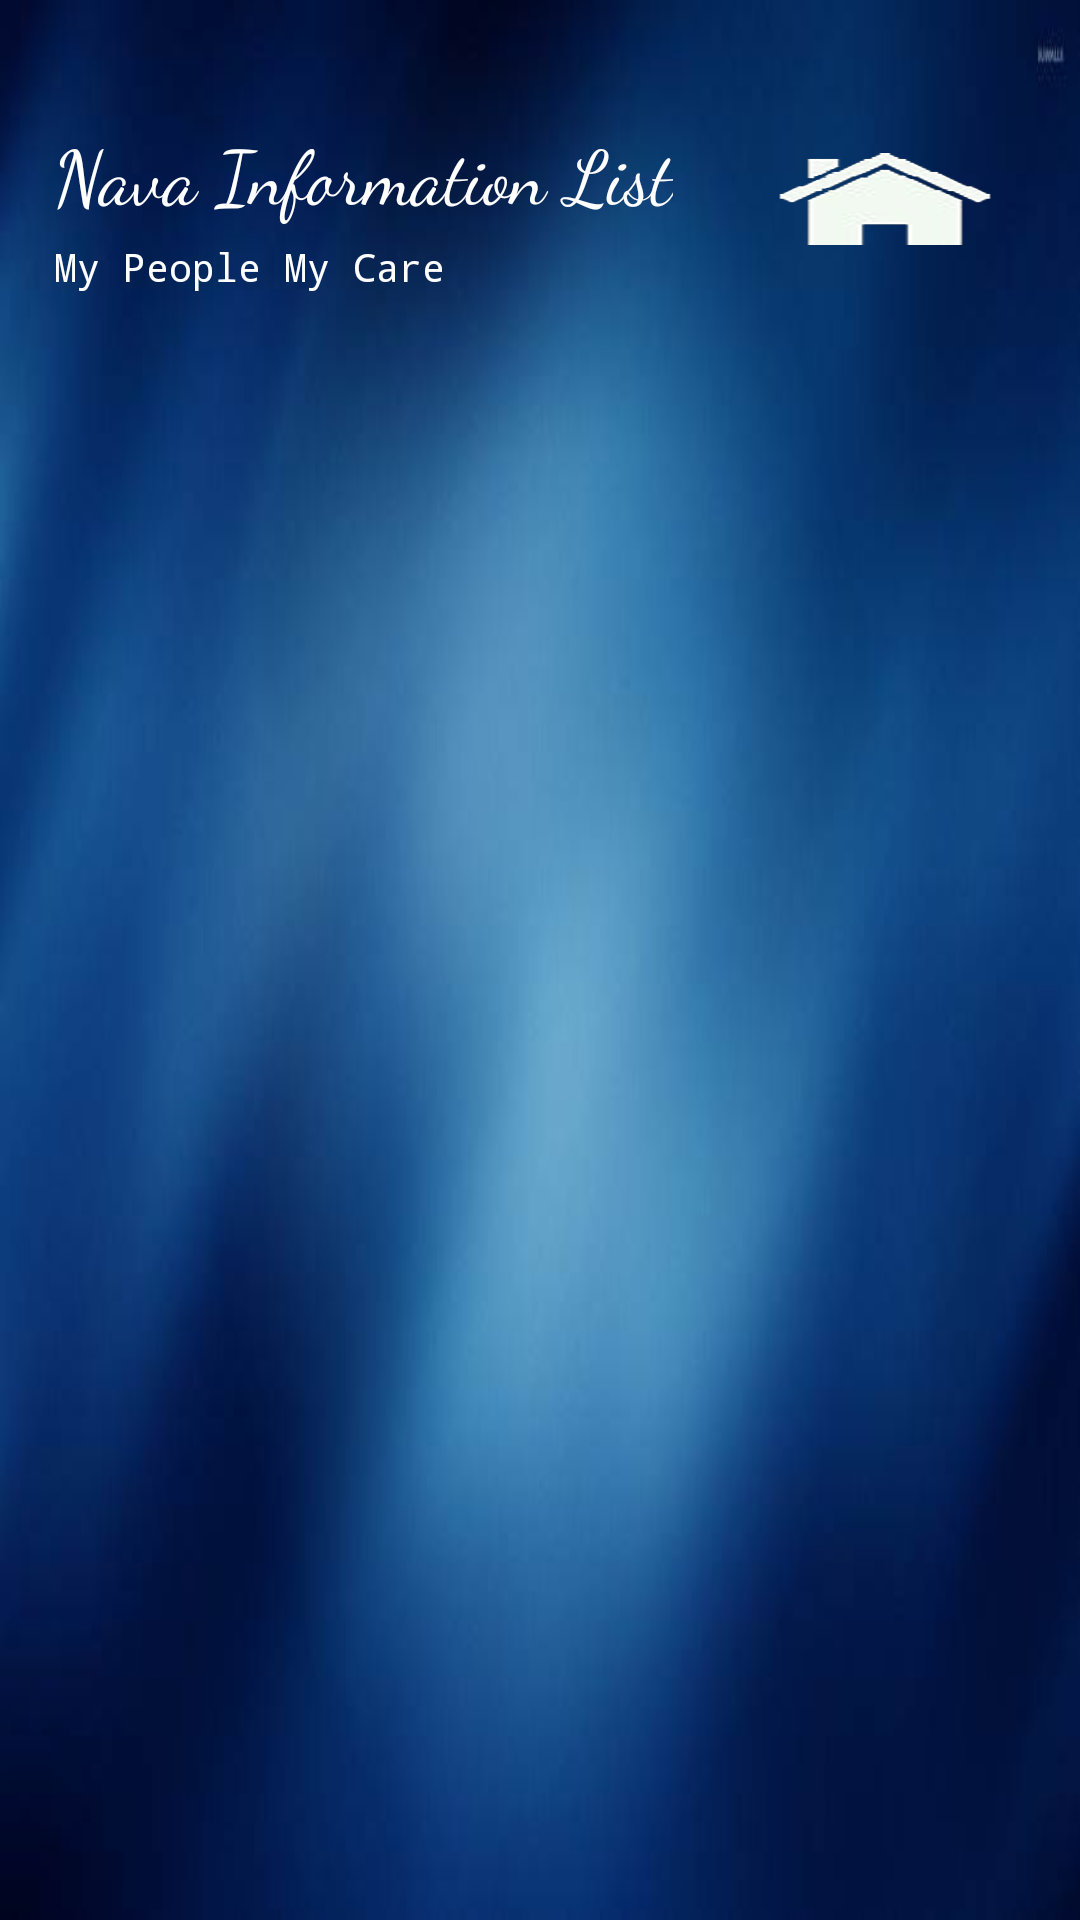

Here is an Android app screen rendered from its layout file. Give the layout XML and the strings, colors and styles it references.
<!-- AndroidManifest.xml: application theme Theme.BrgyOsaoInformationSystem -->
<!-- res/layout/activity_person_list.xml -->
<?xml version="1.0" encoding="utf-8"?>
<ScrollView xmlns:android="http://schemas.android.com/apk/res/android"
    xmlns:app="http://schemas.android.com/apk/res-auto"
    xmlns:tools="http://schemas.android.com/tools"
    android:layout_width="match_parent"
    android:layout_height="match_parent"
    android:background="@drawable/background"
    tools:context=".PersonList">

    <androidx.constraintlayout.widget.ConstraintLayout
        android:layout_width="match_parent"
        android:layout_height="match_parent">

        <ImageView
            android:layout_width="100dp"
            android:layout_height="50dp"
            android:layout_marginTop="40dp"
            android:layout_marginEnd="16dp"
            android:background="@drawable/logoo"
            android:textAlignment="center"
            app:layout_constraintEnd_toEndOf="parent"
            app:layout_constraintHorizontal_bias="1.0"
            app:layout_constraintStart_toStartOf="parent"
            app:layout_constraintTop_toTopOf="parent" />

        <TextView
            android:id="@+id/title"
            android:layout_width="0dp"
            android:layout_height="40dp"
            android:layout_marginStart="18dp"
            android:layout_marginTop="40dp"
            android:fontFamily="cursive"
            android:text="Nava Information List"
            android:textColor="@color/white"
            android:textSize="25dp"
            app:layout_constraintStart_toStartOf="parent"
            app:layout_constraintTop_toTopOf="parent" />

        <TextView
            android:id="@+id/message"
            android:layout_width="0dp"
            android:layout_height="wrap_content"
            android:layout_marginStart="18dp"
            android:fontFamily="monospace"
            android:text="My People My Care"
            android:textColor="@color/white"
            android:textSize="13dp"
            app:layout_constraintStart_toStartOf="parent"
            app:layout_constraintTop_toBottomOf="@+id/title" />

        <ScrollView
            android:layout_width="match_parent"
            android:layout_height="wrap_content"
            app:layout_constraintHorizontal_bias="0.0"
            app:layout_constraintStart_toStartOf="parent"
            app:layout_constraintTop_toBottomOf="@id/message">>

            <LinearLayout
                android:layout_width="match_parent"
                android:layout_height="wrap_content"
                android:id="@+id/row2"
                android:orientation="horizontal"
                android:layout_marginTop="10dp"
                android:padding="10dp"
                app:layout_constraintHorizontal_bias="0.0"
                app:layout_constraintStart_toStartOf="parent"
                app:layout_constraintEnd_toEndOf="parent"
                app:layout_constraintTop_toBottomOf="@id/message">


                <RelativeLayout
                    android:layout_width="match_parent"
                    android:layout_height="match_parent">

                    <androidx.recyclerview.widget.RecyclerView
                        android:id="@+id/list"
                        android:layout_width="match_parent"
                        android:layout_height="match_parent" />

                </RelativeLayout>

            </LinearLayout>
        </ScrollView>



    </androidx.constraintlayout.widget.ConstraintLayout>
</ScrollView>
<!-- resources referenced by this layout -->
<resources>
  <!-- drawable background: jpg bitmap (drawable, 15142 bytes) -->
  <!-- drawable logoo: png bitmap (drawable, 9755 bytes) -->
  <style name="Theme.BrgyOsaoInformationSystem" parent="Base.Theme.BrgyOsaoInformationSystem" />
  <style name="Base.Theme.BrgyOsaoInformationSystem" parent="Theme.Material3.DayNight.NoActionBar">
          
          
      </style>
  <!-- not gathered from this repository: default colours our renderer supplied (Android Studio template values) -->
  <color name="white">#FFFFFFFF</color>
</resources>
